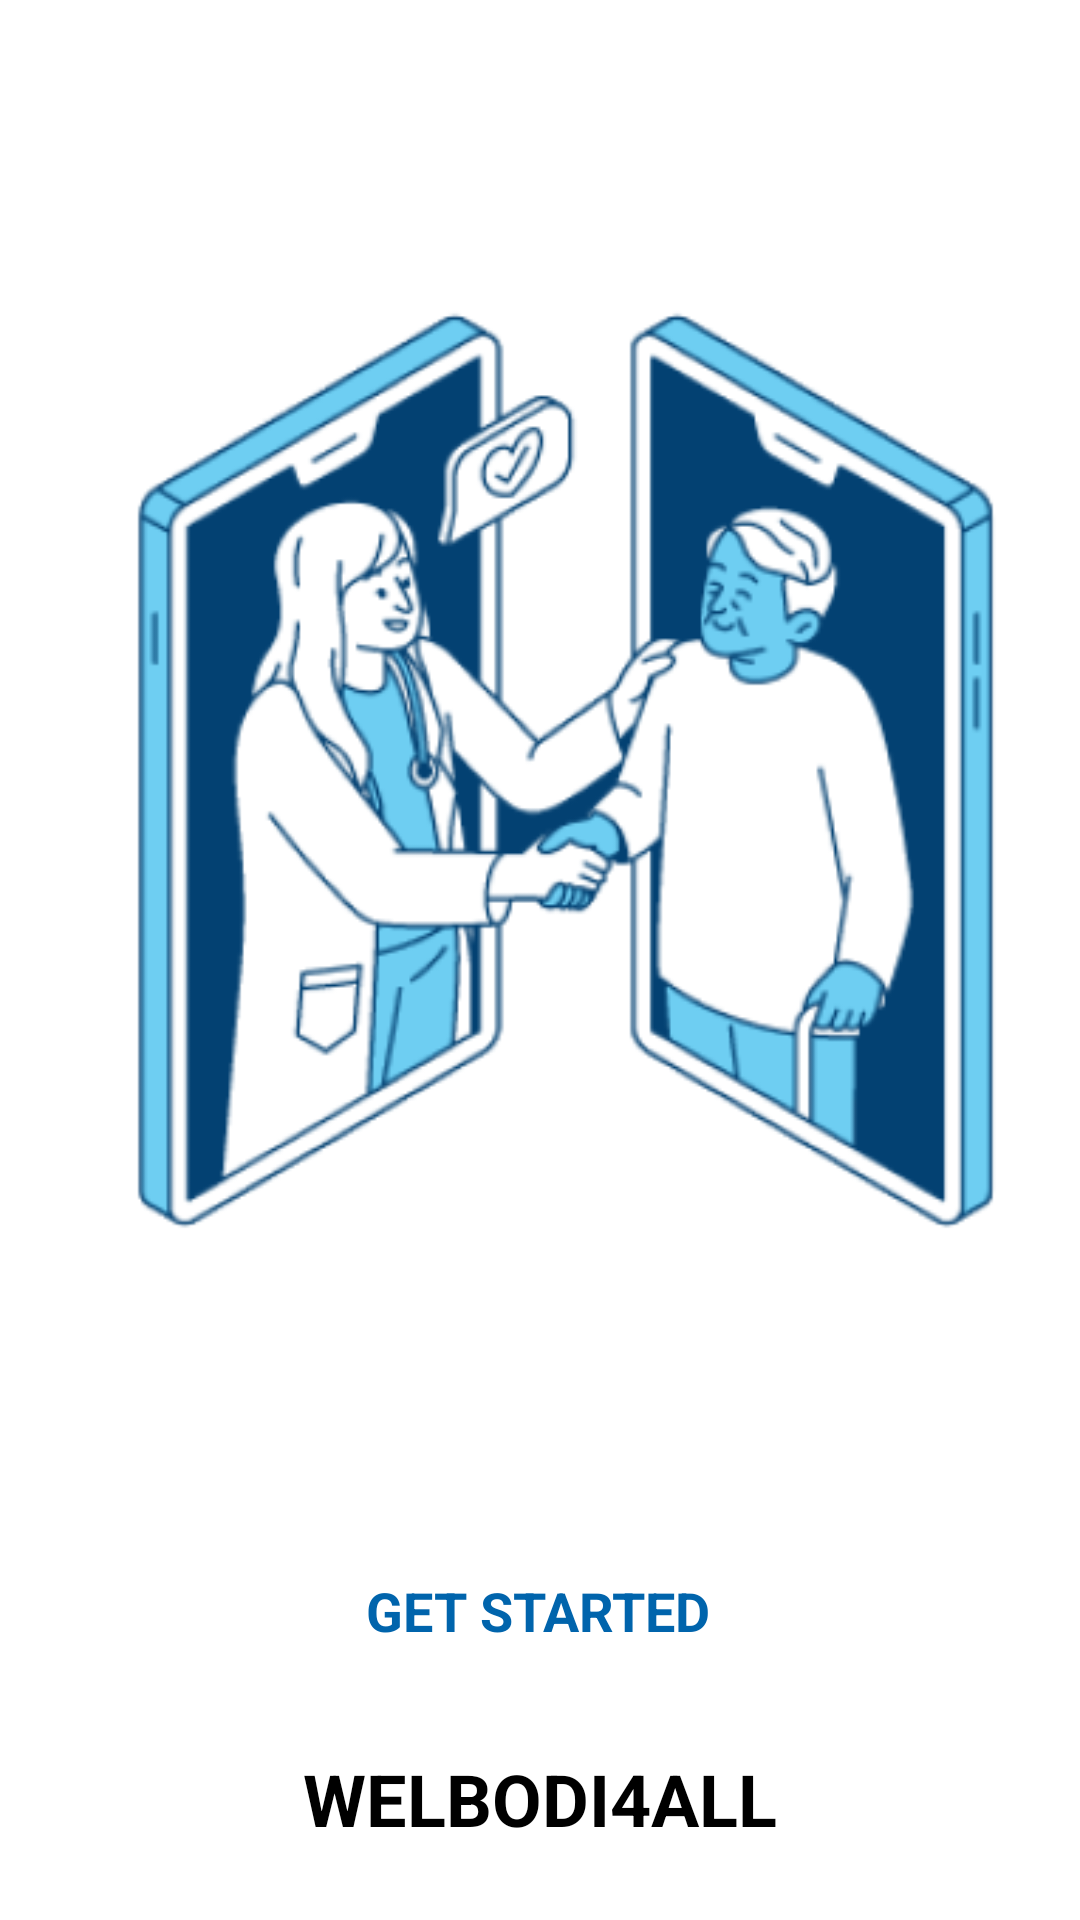

Layout XML and referenced resources for this Android screen:
<!-- AndroidManifest.xml: application theme Theme.WelBodi4All -->
<!-- res/layout/activity_main.xml -->
<?xml version="1.0" encoding="utf-8"?>
<androidx.constraintlayout.widget.ConstraintLayout
    xmlns:android="http://schemas.android.com/apk/res/android"
    xmlns:app="http://schemas.android.com/apk/res-auto"
    xmlns:tools="http://schemas.android.com/tools"
    android:layout_width="match_parent"
    android:layout_height="match_parent"
    android:background="@color/white"
    tools:context=".MainActivity">

    <ImageView
        android:id="@+id/imageView"
        android:layout_width="wrap_content"
        android:layout_height="wrap_content"
        android:src="@drawable/logo"
        app:layout_constraintEnd_toEndOf="parent"
        app:layout_constraintStart_toStartOf="parent"
        app:layout_constraintTop_toTopOf="parent" />

    <TextView
        android:id="@+id/getStarted"
        android:layout_width="wrap_content"
        android:layout_height="wrap_content"
        android:layout_gravity="end"
        android:padding="10dp"
        android:text="GET STARTED"
        android:textSize="18sp"
        android:textColor="@color/secondary_color2"
        android:textStyle="bold"
        app:layout_constraintBottom_toBottomOf="@+id/imageView"
        app:layout_constraintEnd_toEndOf="@+id/imageView"
        app:layout_constraintHorizontal_bias="0.498"
        app:layout_constraintStart_toStartOf="@+id/imageView" />

    <TextView
        style="@style/MaterialAlertDialog.Material3.Title.Text"
        android:layout_width="wrap_content"
        android:layout_height="wrap_content"
        android:text="WELBODI4ALL"
        android:textStyle="bold"
        android:textColor="@color/black"
        android:textSize="24sp"
        app:layout_constraintBottom_toBottomOf="parent"
        app:layout_constraintEnd_toEndOf="parent"
        app:layout_constraintStart_toStartOf="parent"
        app:layout_constraintTop_toBottomOf="@+id/imageView" />




</androidx.constraintlayout.widget.ConstraintLayout>
<!-- resources referenced by this layout -->
<resources>
  <color name="black">#FF000000</color>
  <color name="secondary_color2">#0064AC</color>
  <color name="white">#FFFFFFFF</color>
  <!-- drawable logo: png bitmap (drawable, 56809 bytes) -->
  <style name="Theme.WelBodi4All" parent="Base.Theme.WelBodi4All" />
  <style name="Base.Theme.WelBodi4All" parent="Theme.Material3.DayNight.NoActionBar">
          
          
      </style>
</resources>
